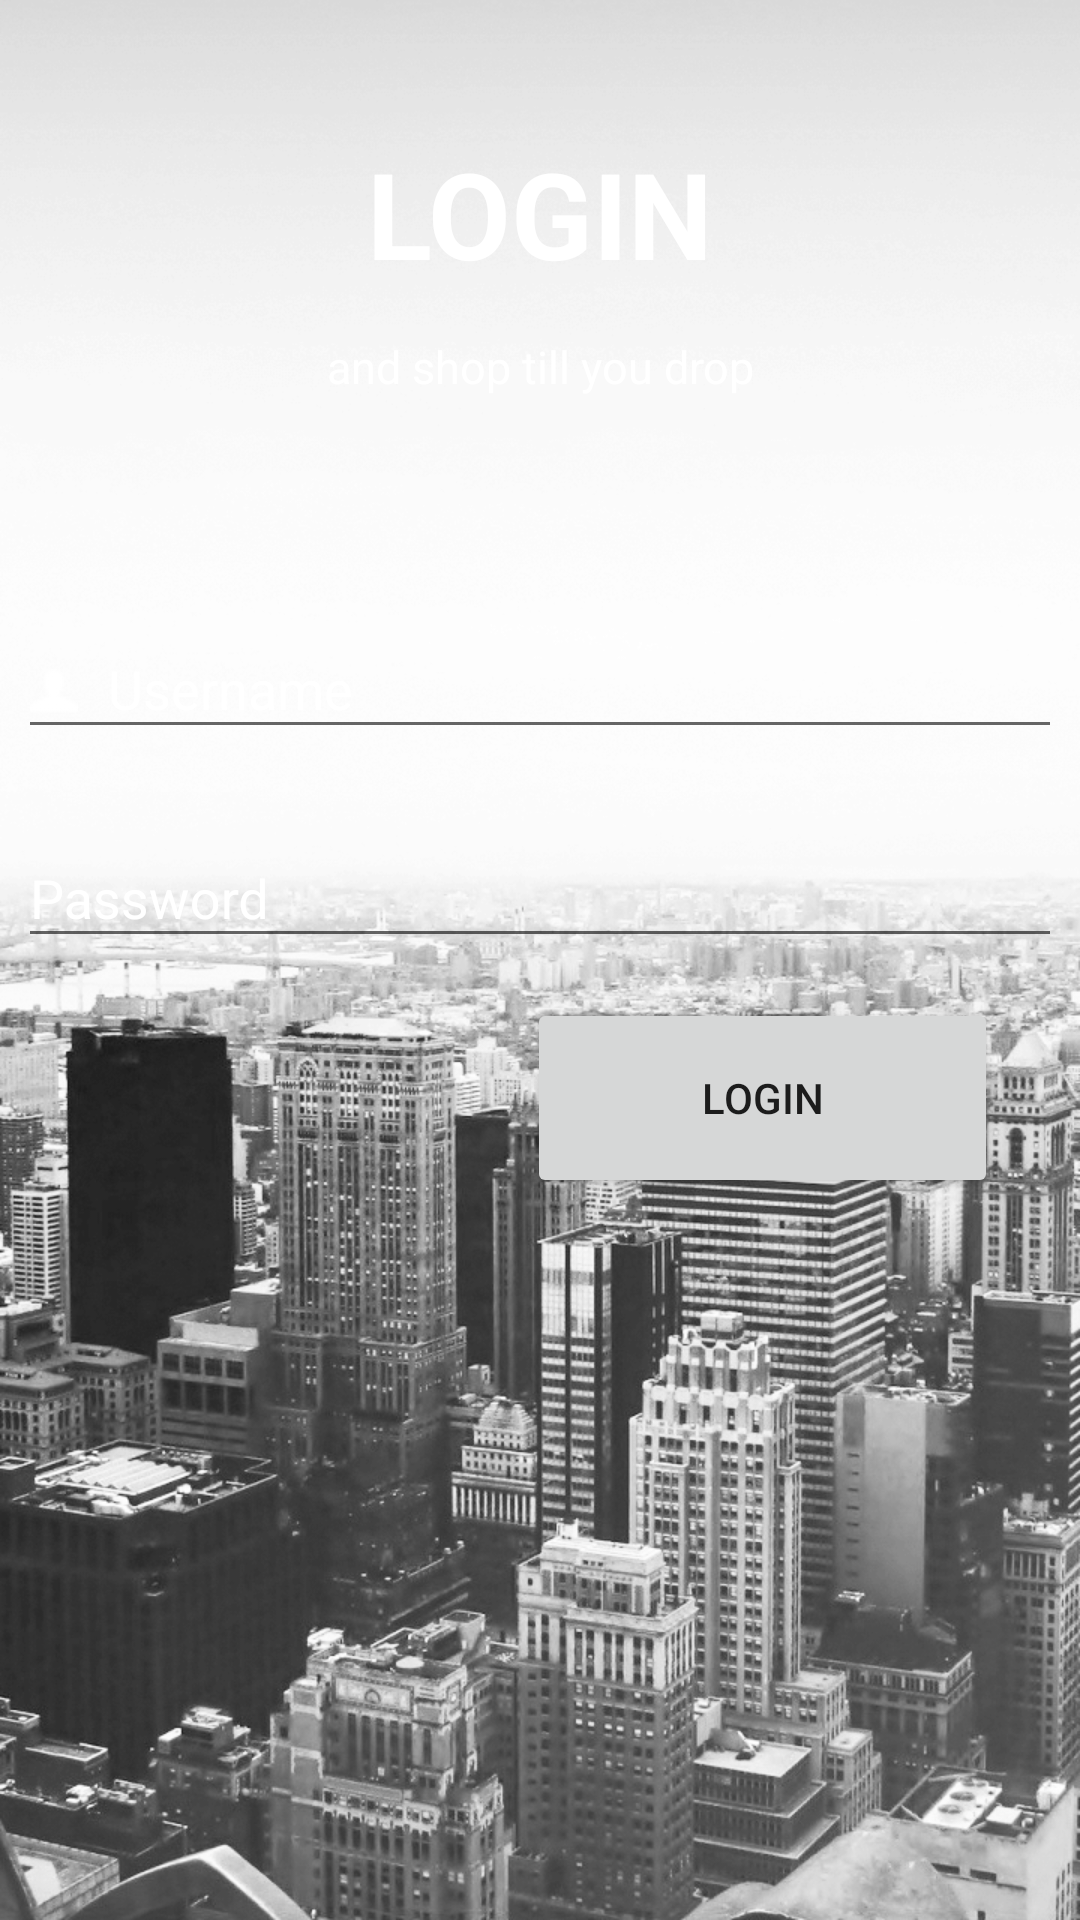

Reconstruct the res/layout file that produces this screen, plus the resources it refers to.
<!-- AndroidManifest.xml: application theme AppTheme -->
<!-- res/layout/activity_main.xml -->
<?xml version="1.0" encoding="utf-8"?>
<LinearLayout
    xmlns:android="http://schemas.android.com/apk/res/android"
    android:layout_width="match_parent"
    android:layout_height="match_parent"
    xmlns:app="http://schemas.android.com/apk/res-auto"
    android:id="@+id/snackbar_view"
    android:focusable="true"
    android:background="@drawable/bg"
    android:focusableInTouchMode="true"
    android:fitsSystemWindows="true"
    android:orientation="vertical">
<LinearLayout
    android:layout_width="match_parent"
    android:layout_height="match_parent"
    android:orientation="vertical"
    android:layout_weight="0.9">
    <TextView
        android:layout_width="match_parent"
        android:layout_height="match_parent"
        android:layout_weight="1.09"/>
    <TextView
       android:layout_width="match_parent"
       android:layout_height="match_parent"
       android:layout_weight="0.9"
       android:text="LOGIN"
       android:gravity="center"
       android:textSize="40dp"
       android:textStyle="bold"
       android:textColor="@color/white"/>
      <TextView
          android:layout_width="match_parent"
          android:layout_height="match_parent"
          android:layout_weight="1.1"
          android:gravity="center"
          android:textSize="15dp"
          android:textColor="@color/white"
          android:text="and shop till you drop"/>
    <TextView
        android:layout_width="match_parent"
        android:layout_height="match_parent"
        android:layout_weight="1"/>
</LinearLayout>
   <LinearLayout
       android:layout_width="match_parent"
       android:layout_height="match_parent"
       android:orientation="vertical"
       android:padding="6dp"
       android:layout_weight="1">
    <LinearLayout
         android:layout_width="match_parent"
        android:layout_height="match_parent"

        android:layout_weight="1"
        android:orientation="vertical">

        <android.support.design.widget.TextInputLayout
            android:id="@+id/input_layout_email"
            android:layout_width="match_parent"
            android:layout_height="match_parent"
            >
            <EditText
                android:id="@+id/input_email"
                android:layout_width="match_parent"
                android:layout_height="wrap_content"
                android:inputType="textEmailAddress"
                android:drawablePadding="10dp"
                android:textColor="@color/white"
                android:drawableLeft="@drawable/user_icon"
                android:textColorHint="@color/white"
                android:textAllCaps="false"
                android:textColorHighlight="@color/white"
                android:focusableInTouchMode="true"
                android:hint="@string/hint_emailaddress" />
        </android.support.design.widget.TextInputLayout>
    </LinearLayout>
    <LinearLayout
        android:layout_width="match_parent"
        android:layout_height="match_parent"
        android:layout_weight="1"
        android:layout_marginTop="5dp"
        android:orientation="vertical">
        <android.support.design.widget.TextInputLayout
            android:id="@+id/input_layout_password"
            android:layout_width="match_parent"
            app:passwordToggleTint="#FFF"
            android:layout_height="match_parent">
            <EditText
                android:id="@+id/input_password"
                android:layout_width="match_parent"
                android:layout_height="wrap_content"
                android:textColor="@color/white"
                android:drawablePadding="10dp"
                android:drawableLeft="@drawable/password_icon"
                android:textColorHint="@color/white"
                android:inputType="textPassword"
                android:hint="@string/hint_password" />
        </android.support.design.widget.TextInputLayout>
    </LinearLayout>
   </LinearLayout>

  <LinearLayout
      android:layout_width="match_parent"
      android:layout_height="match_parent"
      android:layout_weight="1.15">
    <ImageView
        android:layout_width="match_parent"
        android:layout_height="match_parent"
        android:layout_weight="1"/>
      <Button
          android:layout_width="match_parent"
          android:layout_height="match_parent"
          android:text="LOGIN"
          android:id="@+id/login"
          android:layout_weight="1.1"/>
      <ImageView
          android:layout_width="match_parent"
          android:layout_height="match_parent"
          android:layout_weight="1.8"/>
  </LinearLayout>

<LinearLayout
    android:layout_width="match_parent"
    android:layout_height="match_parent"
    android:layout_weight="0.8"></LinearLayout>
</LinearLayout>
<!-- resources referenced by this layout -->
<resources>
  <color name="white">#fff</color>
  <!-- drawable bg: png bitmap (drawable, 322781 bytes) -->
  <!-- drawable user_icon: png bitmap (drawable, 471 bytes) -->
  <string name="hint_emailaddress">Username</string>
  <string name="hint_password">Password</string>
  <style name="AppTheme" parent="Theme.AppCompat.Light.DarkActionBar">
          
          <item name="colorPrimary">@color/colorPrimary</item>
          <item name="colorPrimaryDark">@color/colorPrimaryDark</item>
          <item name="colorAccent">@color/colorAccent</item>
          <item name="windowActionBar">false</item>
          <item name="windowNoTitle">true</item>
          <item name="android:textColorHint">@color/white</item>
      </style>
  <color name="colorPrimary">#bea165</color>
  <color name="colorPrimaryDark">#212121</color>
  <color name="colorAccent">#fff</color>
</resources>
